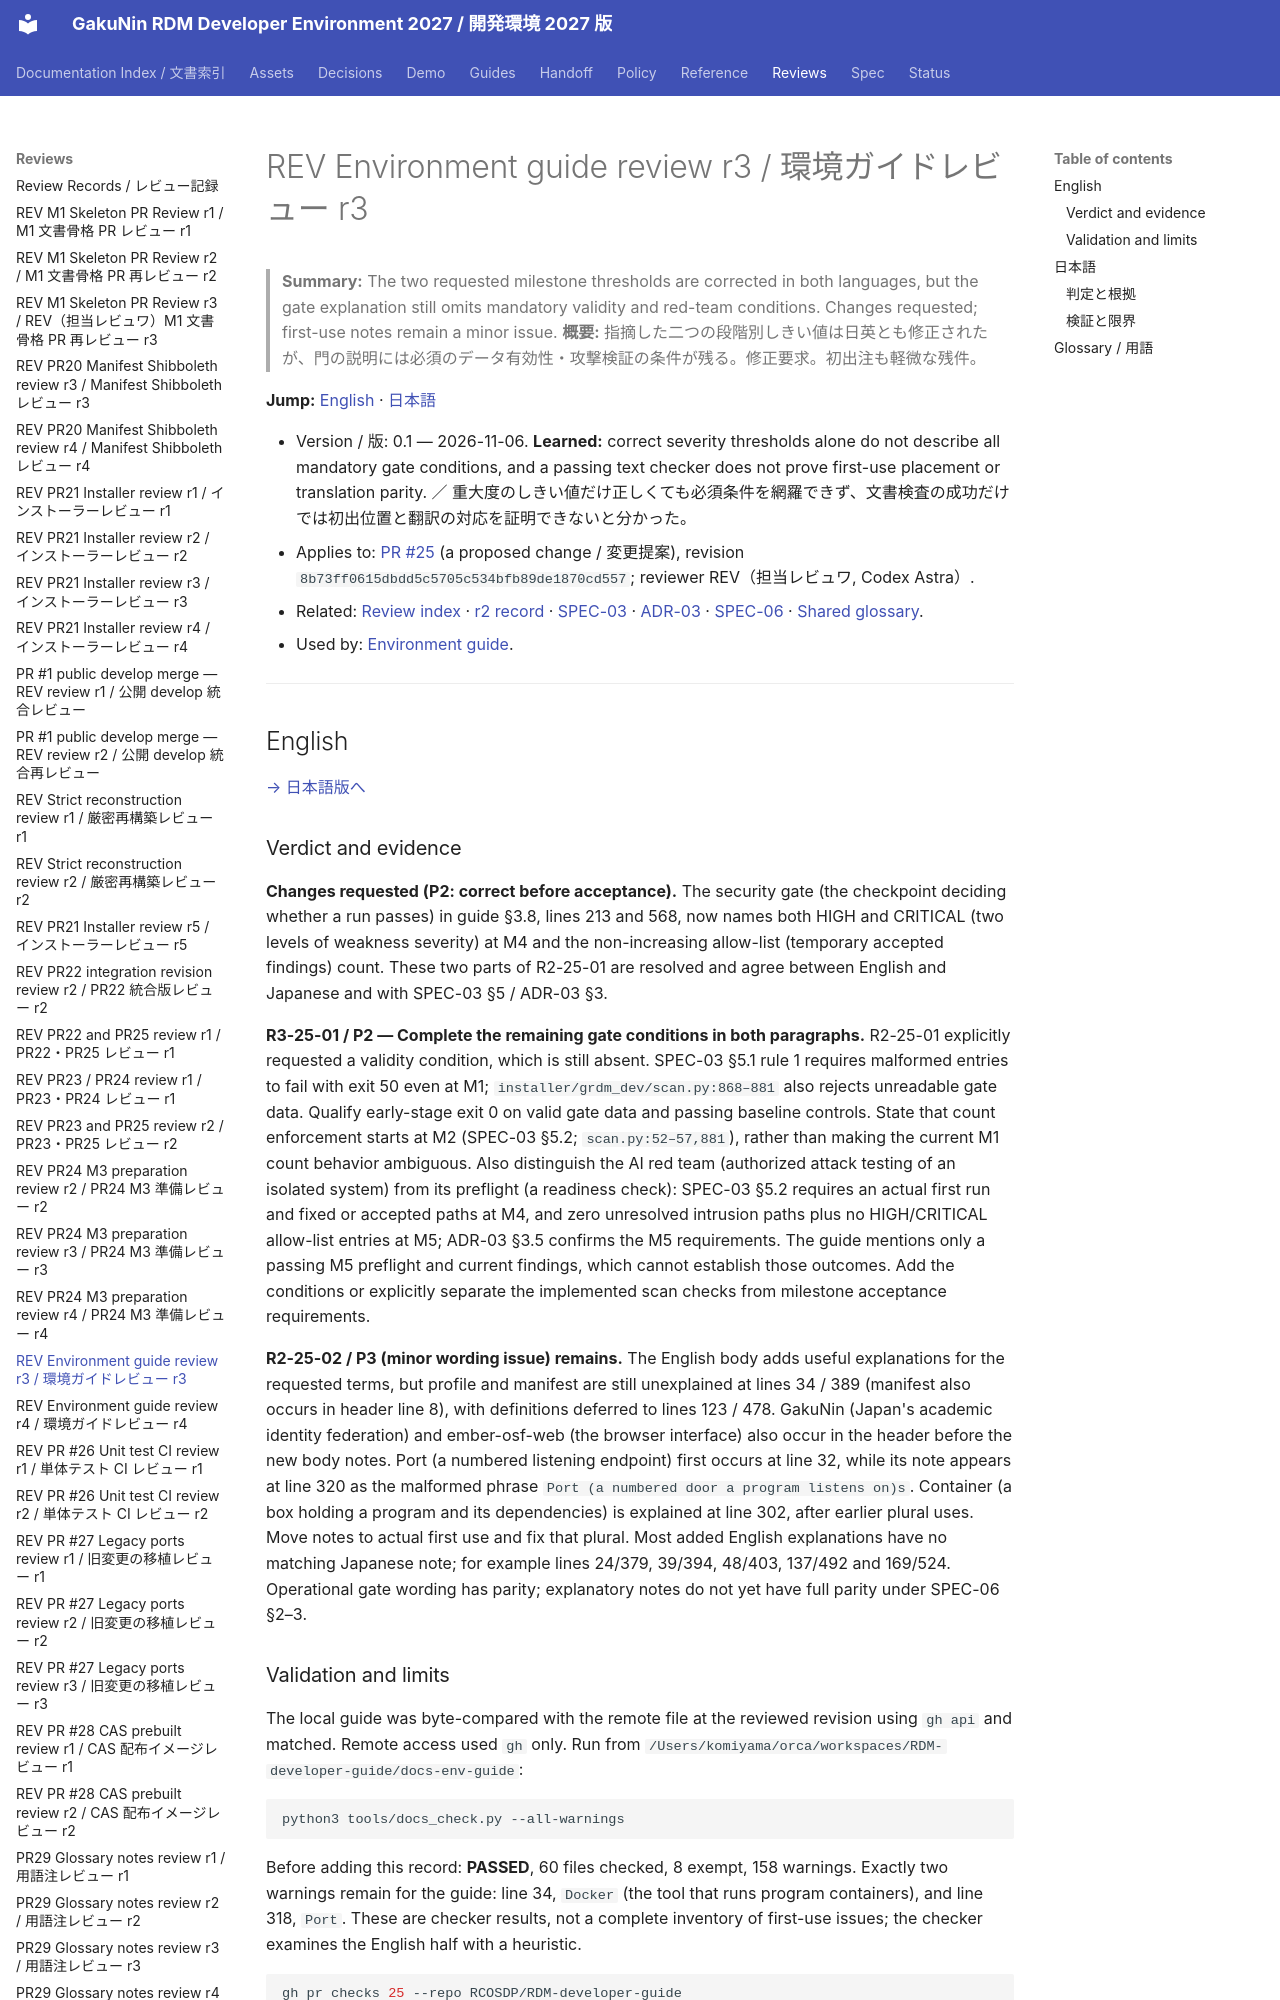

repository: RCOSDP/RDM-developer-guide · page: reviews/2026-11-06_RDM-developer-guide_PR25_Environment_Guide_r3/index.html · generator: mkdocs

# REV Environment guide review r3 / 環境ガイドレビュー r3

> **Summary:** The two requested milestone thresholds are corrected in both languages, but the gate explanation still omits mandatory validity and red-team conditions. Changes requested; first-use notes remain a minor issue.
> **概要:** 指摘した二つの段階別しきい値は日英とも修正されたが、門の説明には必須のデータ有効性・攻撃検証の条件が残る。修正要求。初出注も軽微な残件。

**Jump:** [English](#english) · [日本語](#japanese)

- Version / 版: 0.1 — 2026-11-06. **Learned:** correct severity thresholds alone do not describe all mandatory gate conditions, and a passing text checker does not prove first-use placement or translation parity. ／ 重大度のしきい値だけ正しくても必須条件を網羅できず、文書検査の成功だけでは初出位置と翻訳の対応を証明できないと分かった。
- Applies to: [PR #25](https://github.com/RCOSDP/RDM-developer-guide/pull/25) (a proposed change / 変更提案), revision `8b73ff0615dbdd5c5705c534bfb89de1870cd557`; reviewer REV（担当レビュワ, Codex Astra）.
- Related: [Review index](README.md) · [r2 record](2026-11-06_RDM-developer-guide_PR23_PR25_r2.md) · [SPEC-03](../spec/03_security_gate.md) · [ADR-03](../decisions/ADR-03_Staged_Security_Gate.md) · [SPEC-06](../spec/06_documentation_conventions.md) · [Shared glossary](../reference/REF-01_Glossary.md).
- Used by: [Environment guide](../guides/environment/README.md).

---

<a id="english"></a>
## English

[→ 日本語版へ](#japanese)
